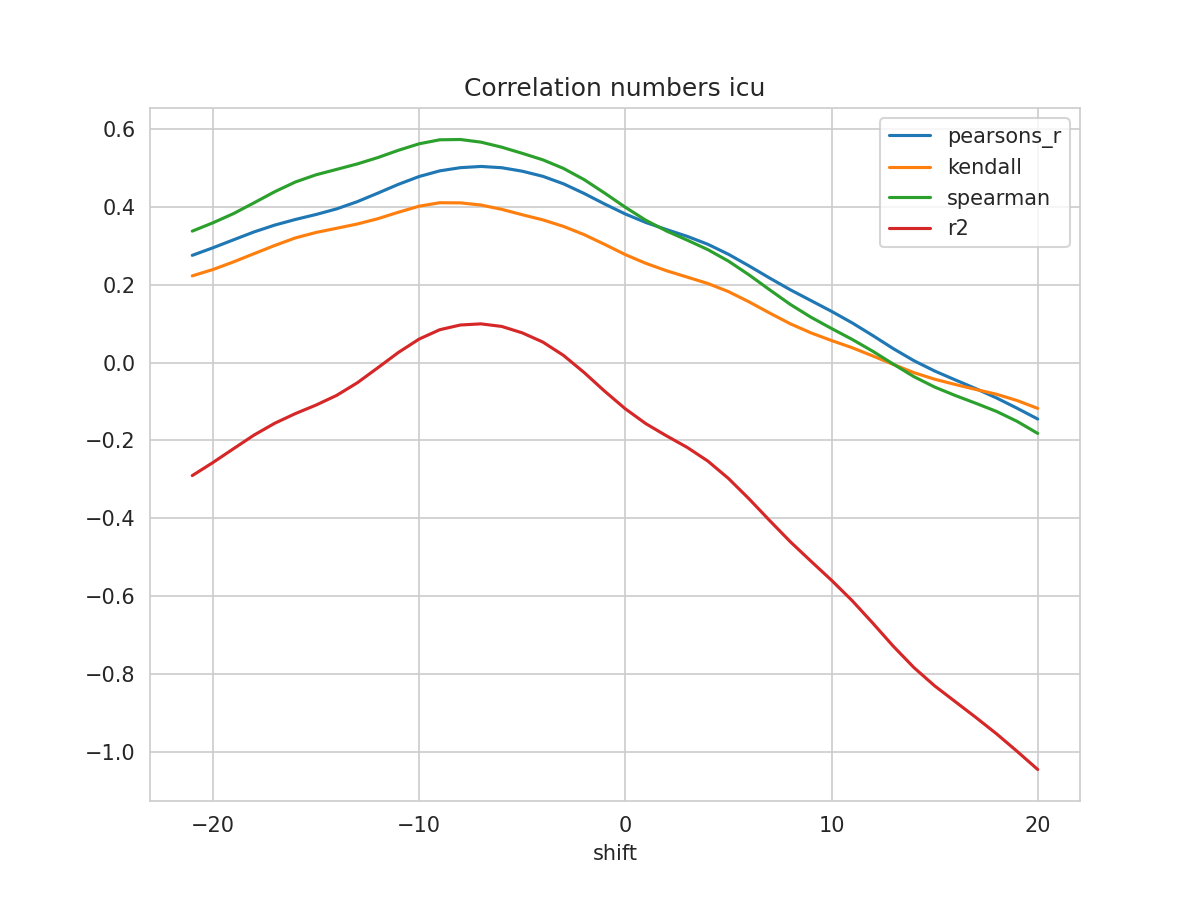

Values plotted in this chart, from the file beside it:
shift, N, pearsons_r, kendall, spearman, mse, explained_variance_score, r2, rmse
-21, 527, 0.275, 0.2223, 0.3372, 0.04266, -0.2866, -0.2902, 0.2066
-20, 528, 0.2944, 0.2386, 0.3585, 0.04151, -0.2529, -0.2568, 0.2037
-19, 529, 0.3149, 0.2582, 0.3822, 0.04028, -0.2171, -0.2212, 0.2007
-18, 530, 0.3352, 0.2794, 0.4099, 0.03907, -0.1816, -0.1861, 0.1977
-17, 531, 0.3527, 0.3004, 0.4383, 0.03804, -0.1511, -0.1559, 0.195
-16, 532, 0.3671, 0.3198, 0.4633, 0.03721, -0.1258, -0.1311, 0.1929
-15, 533, 0.3799, 0.3337, 0.4817, 0.0365, -0.1034, -0.1093, 0.191
-14, 534, 0.3943, 0.3445, 0.4956, 0.03571, -0.07796, -0.08442, 0.189
-13, 535, 0.4127, 0.3554, 0.5096, 0.03474, -0.0449, -0.05215, 0.1864
-12, 536, 0.4347, 0.3691, 0.526, 0.0336, -0.005235, -0.01341, 0.1833
-11, 537, 0.4574, 0.3857, 0.5447, 0.03241, 0.0351, 0.02596, 0.18
-10, 538, 0.4773, 0.4011, 0.5613, 0.03135, 0.07026, 0.06012, 0.1771
-9, 539, 0.4918, 0.41, 0.5716, 0.03059, 0.09527, 0.08413, 0.1749
-8, 540, 0.5, 0.4097, 0.5723, 0.03017, 0.1083, 0.09625, 0.1737
-7, 541, 0.5032, 0.4041, 0.5655, 0.03003, 0.1121, 0.09918, 0.1733
-6, 541, 0.4999, 0.3932, 0.5527, 0.03022, 0.1062, 0.09262, 0.1739
-5, 541, 0.491, 0.3793, 0.5369, 0.03073, 0.09, 0.07613, 0.1753
-4, 541, 0.4779, 0.3661, 0.5202, 0.0315, 0.06665, 0.0525, 0.1775
-3, 541, 0.4586, 0.3493, 0.4982, 0.03263, 0.03276, 0.01832, 0.1806
-2, 541, 0.4339, 0.3283, 0.4695, 0.03409, -0.01075, -0.02558, 0.1846
-1, 541, 0.4067, 0.3031, 0.4348, 0.03571, -0.05839, -0.07372, 0.189
0, 541, 0.3812, 0.2769, 0.3985, 0.03725, -0.1029, -0.1188, 0.193
1, 541, 0.3592, 0.2544, 0.3649, 0.03861, -0.1405, -0.1571, 0.1965
2, 541, 0.3411, 0.2355, 0.3375, 0.03976, -0.171, -0.1883, 0.1994
3, 541, 0.3238, 0.2192, 0.3141, 0.04088, -0.1999, -0.2178, 0.2022
4, 541, 0.3035, 0.2028, 0.2898, 0.04217, -0.2341, -0.2529, 0.2053
5, 541, 0.2778, 0.182, 0.2603, 0.04377, -0.2778, -0.2975, 0.2092
6, 541, 0.2479, 0.1557, 0.2249, 0.04561, -0.3291, -0.3499, 0.2136
7, 541, 0.2167, 0.127, 0.1866, 0.04747, -0.3838, -0.4056, 0.2179
8, 541, 0.1867, 0.09939, 0.1491, 0.04922, -0.4373, -0.4599, 0.2219
9, 541, 0.159, 0.07614, 0.1163, 0.05082, -0.4867, -0.5098, 0.2254
10, 541, 0.1313, 0.0564, 0.0873, 0.05243, -0.5356, -0.5589, 0.229
11, 541, 0.1018, 0.03806, 0.05931, 0.05416, -0.5877, -0.6111, 0.2327
12, 541, 0.06923, 0.01687, 0.02891, 0.05606, -0.6452, -0.6688, 0.2368
13, 541, 0.03544, -0.005062, -0.004261, 0.05803, -0.7047, -0.7284, 0.2409
14, 541, 0.004537, -0.02613, -0.03646, 0.05984, -0.7592, -0.7831, 0.2446
15, 541, -0.02176, -0.04287, -0.06296, 0.06137, -0.8057, -0.8298, 0.2477
16, 541, -0.04465, -0.05645, -0.08468, 0.06271, -0.8461, -0.8704, 0.2504
17, 541, -0.06706, -0.06918, -0.1047, 0.06401, -0.8862, -0.9109, 0.253
18, 541, -0.09092, -0.08145, -0.1255, 0.06541, -0.9281, -0.9528, 0.2557
19, 541, -0.1174, -0.09757, -0.1511, 0.067, -0.9734, -0.9979, 0.2588
20, 541, -0.145, -0.1178, -0.182, 0.06868, -1.02, -1.045, 0.2621
